Labelled photos from "hybrid-database", an image-classification folder in EnzoN7/Image-classification-Database. The possible labels are: apples, bananas, coconuts, grapes, lemons, limes, mangos, oranges, pineapples, tomatoes.

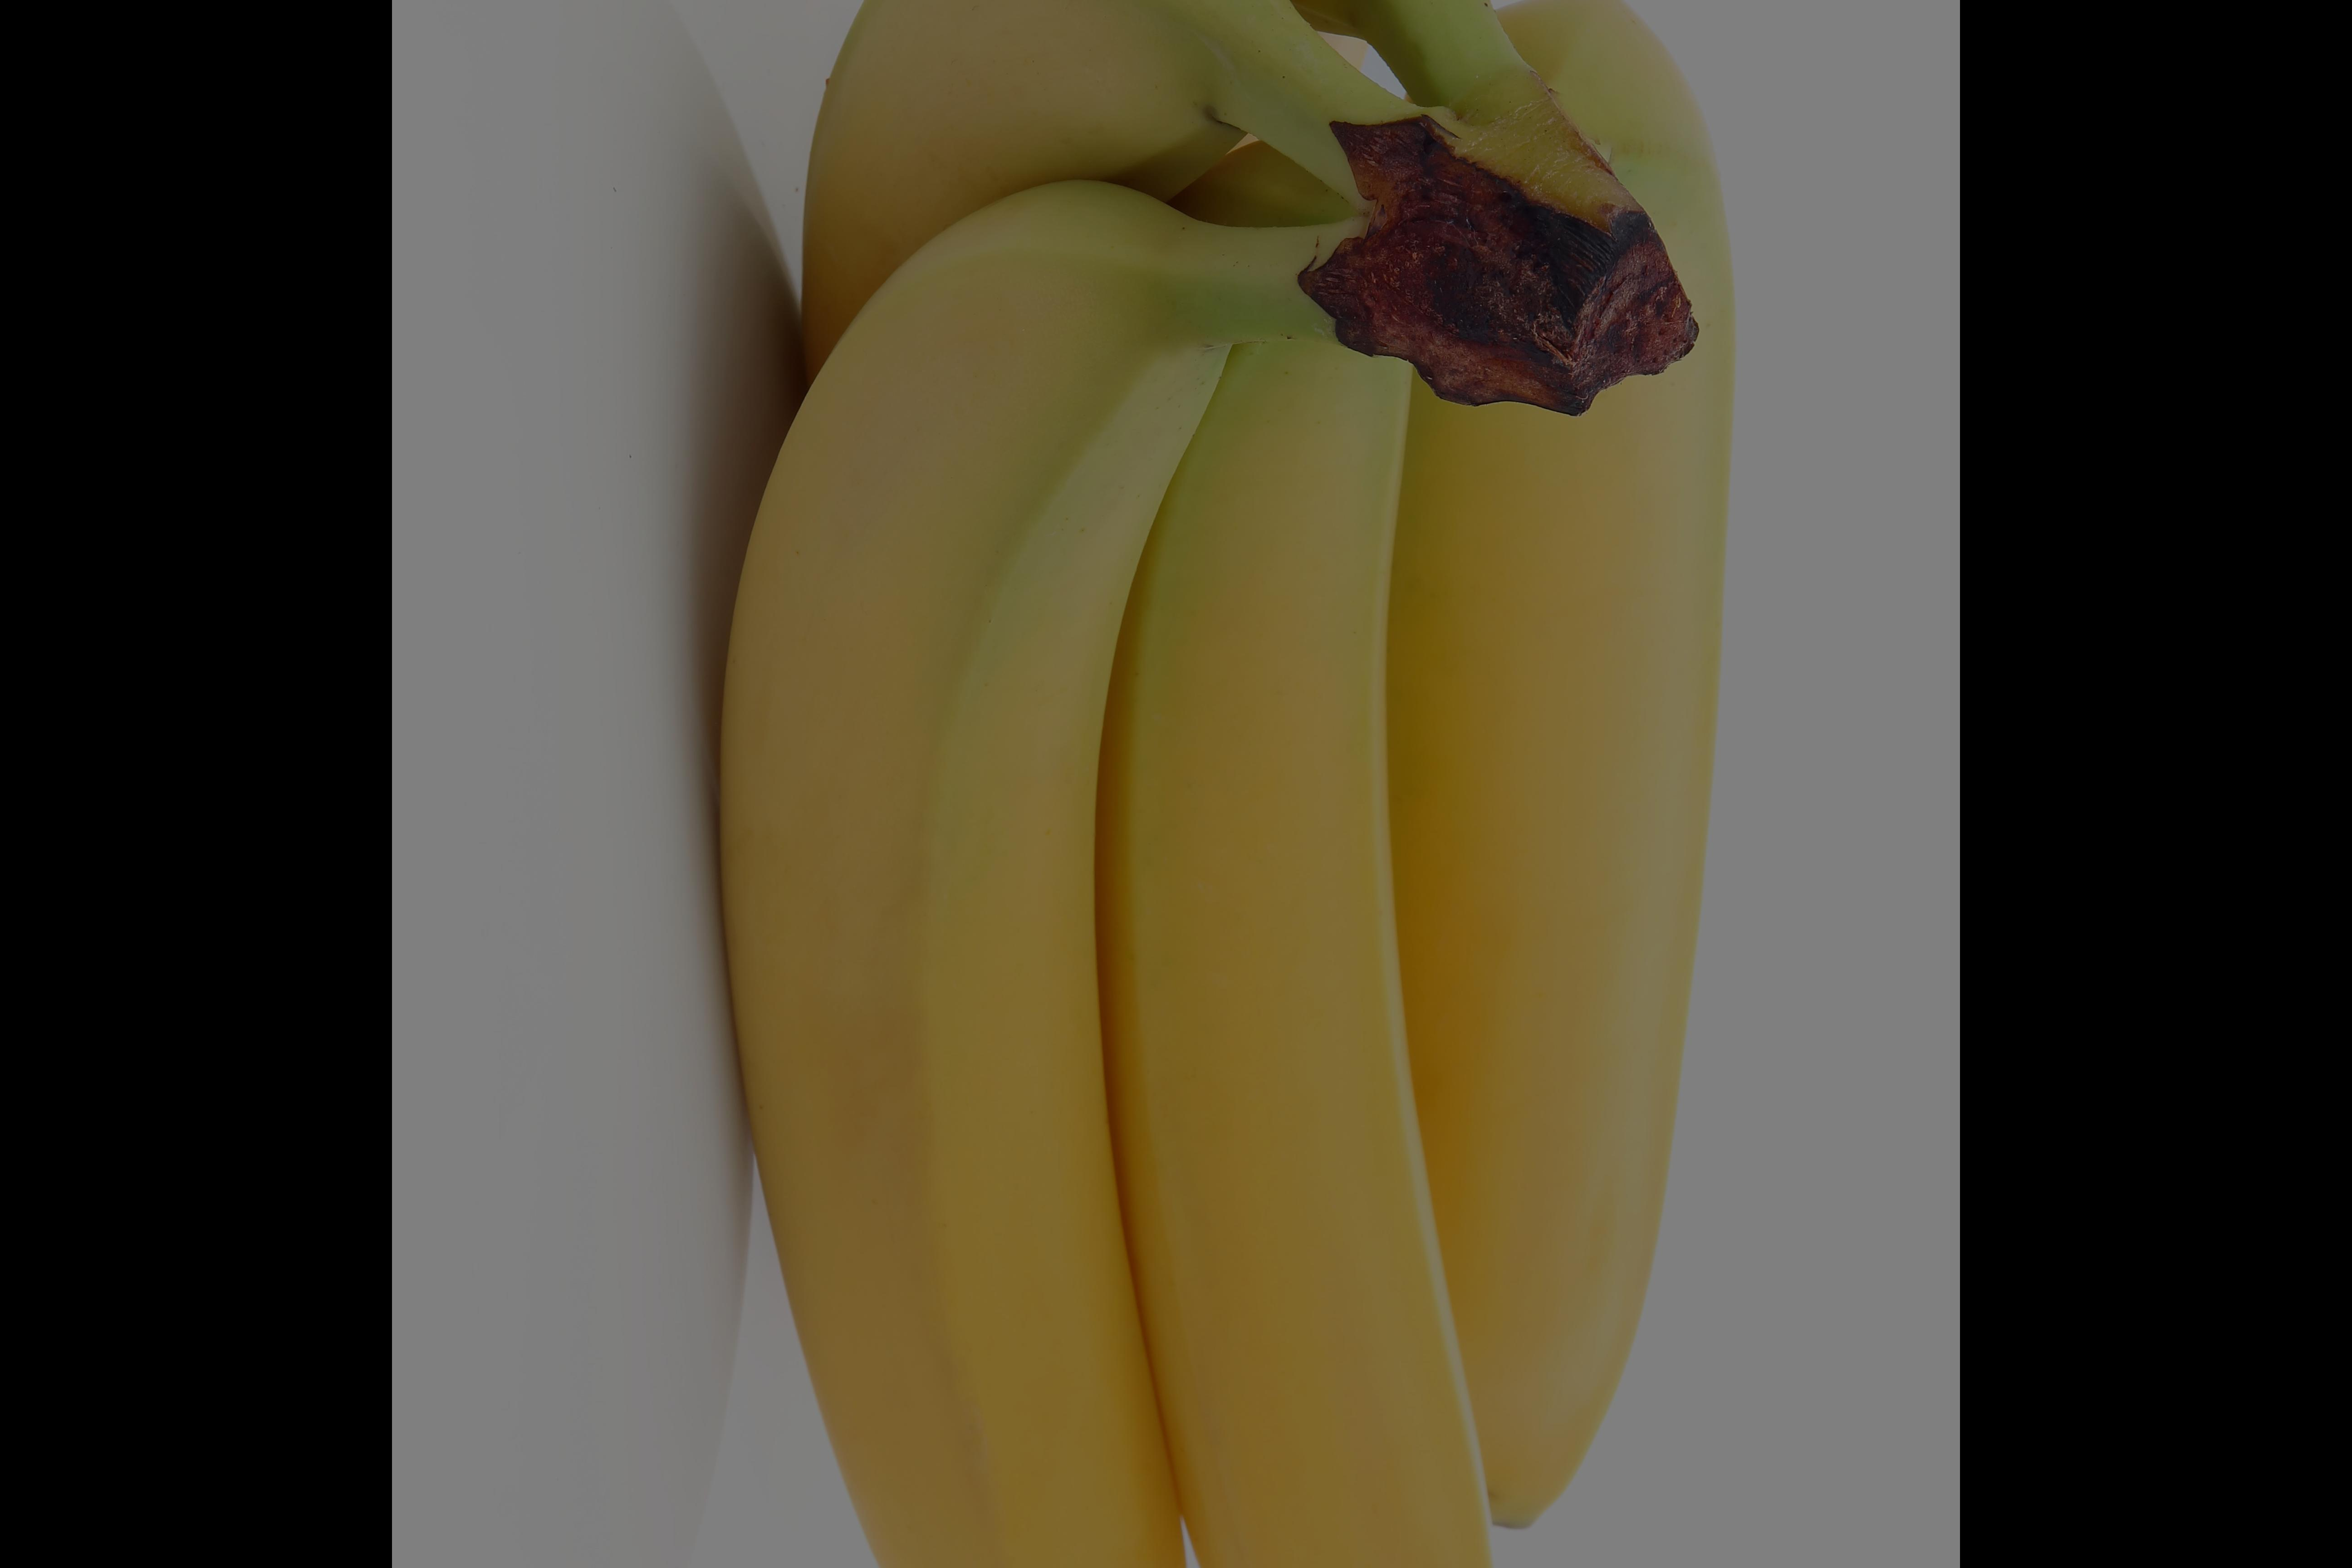
Label: bananas

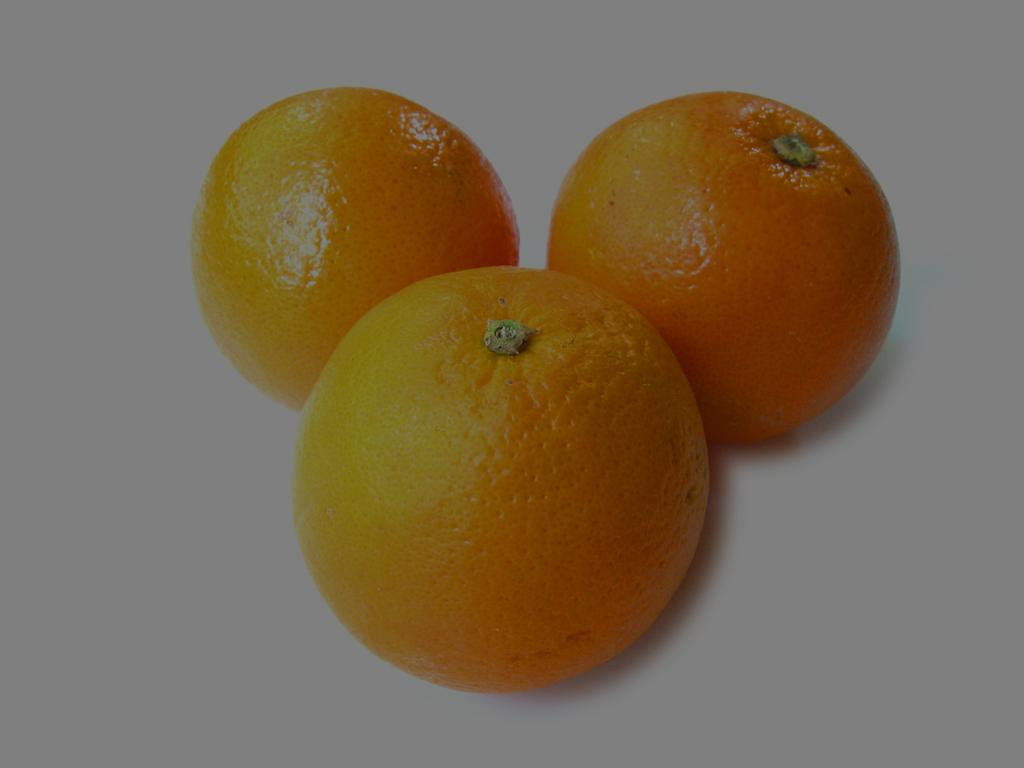
Label: oranges

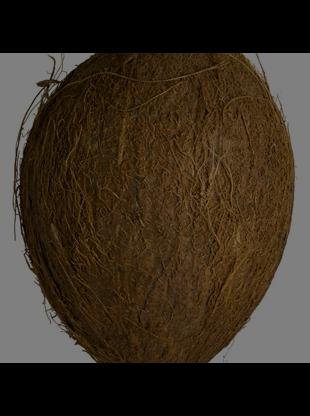
Label: coconuts

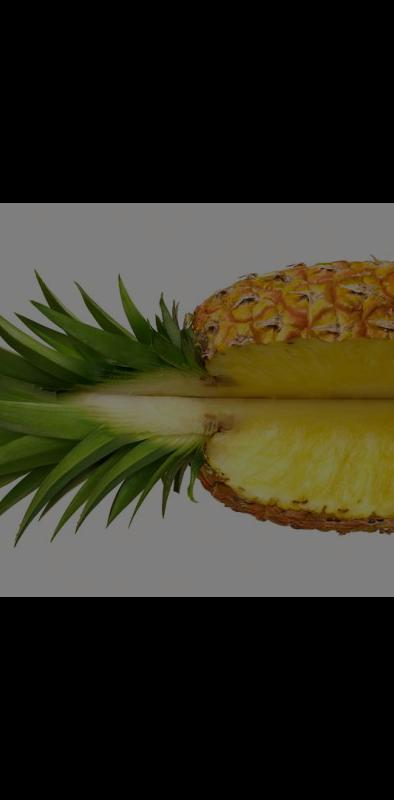
Label: pineapples

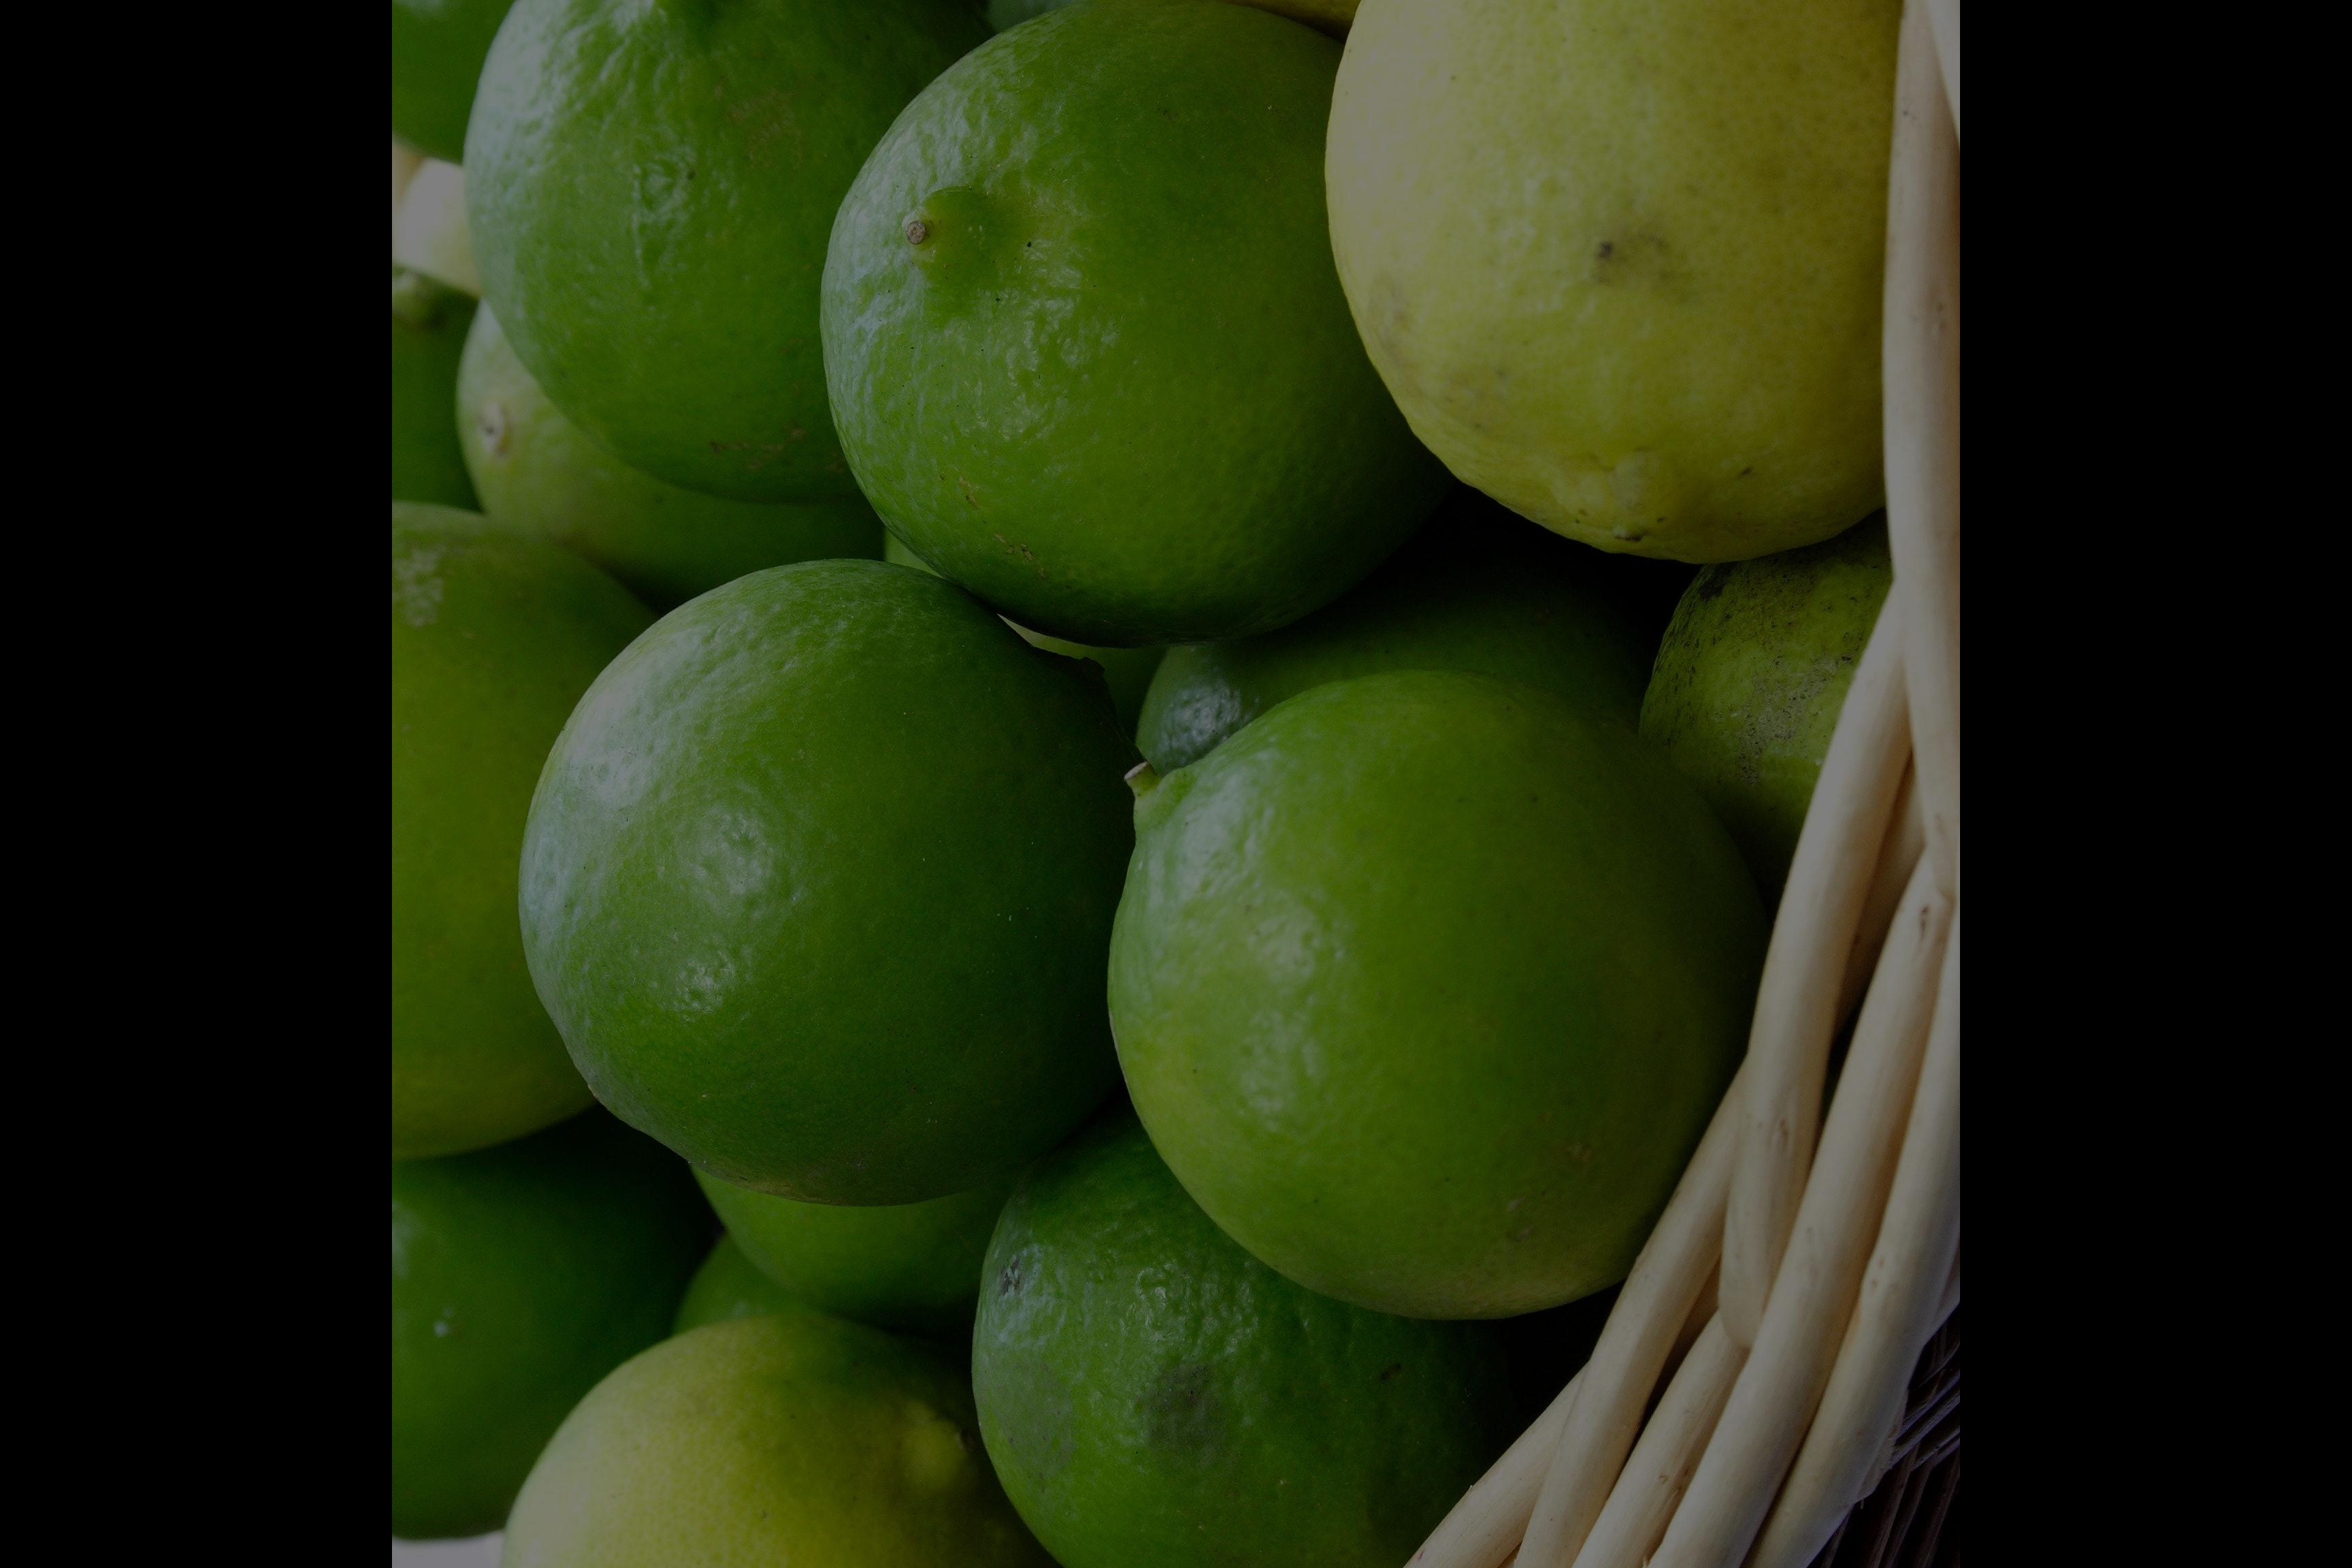
Label: limes

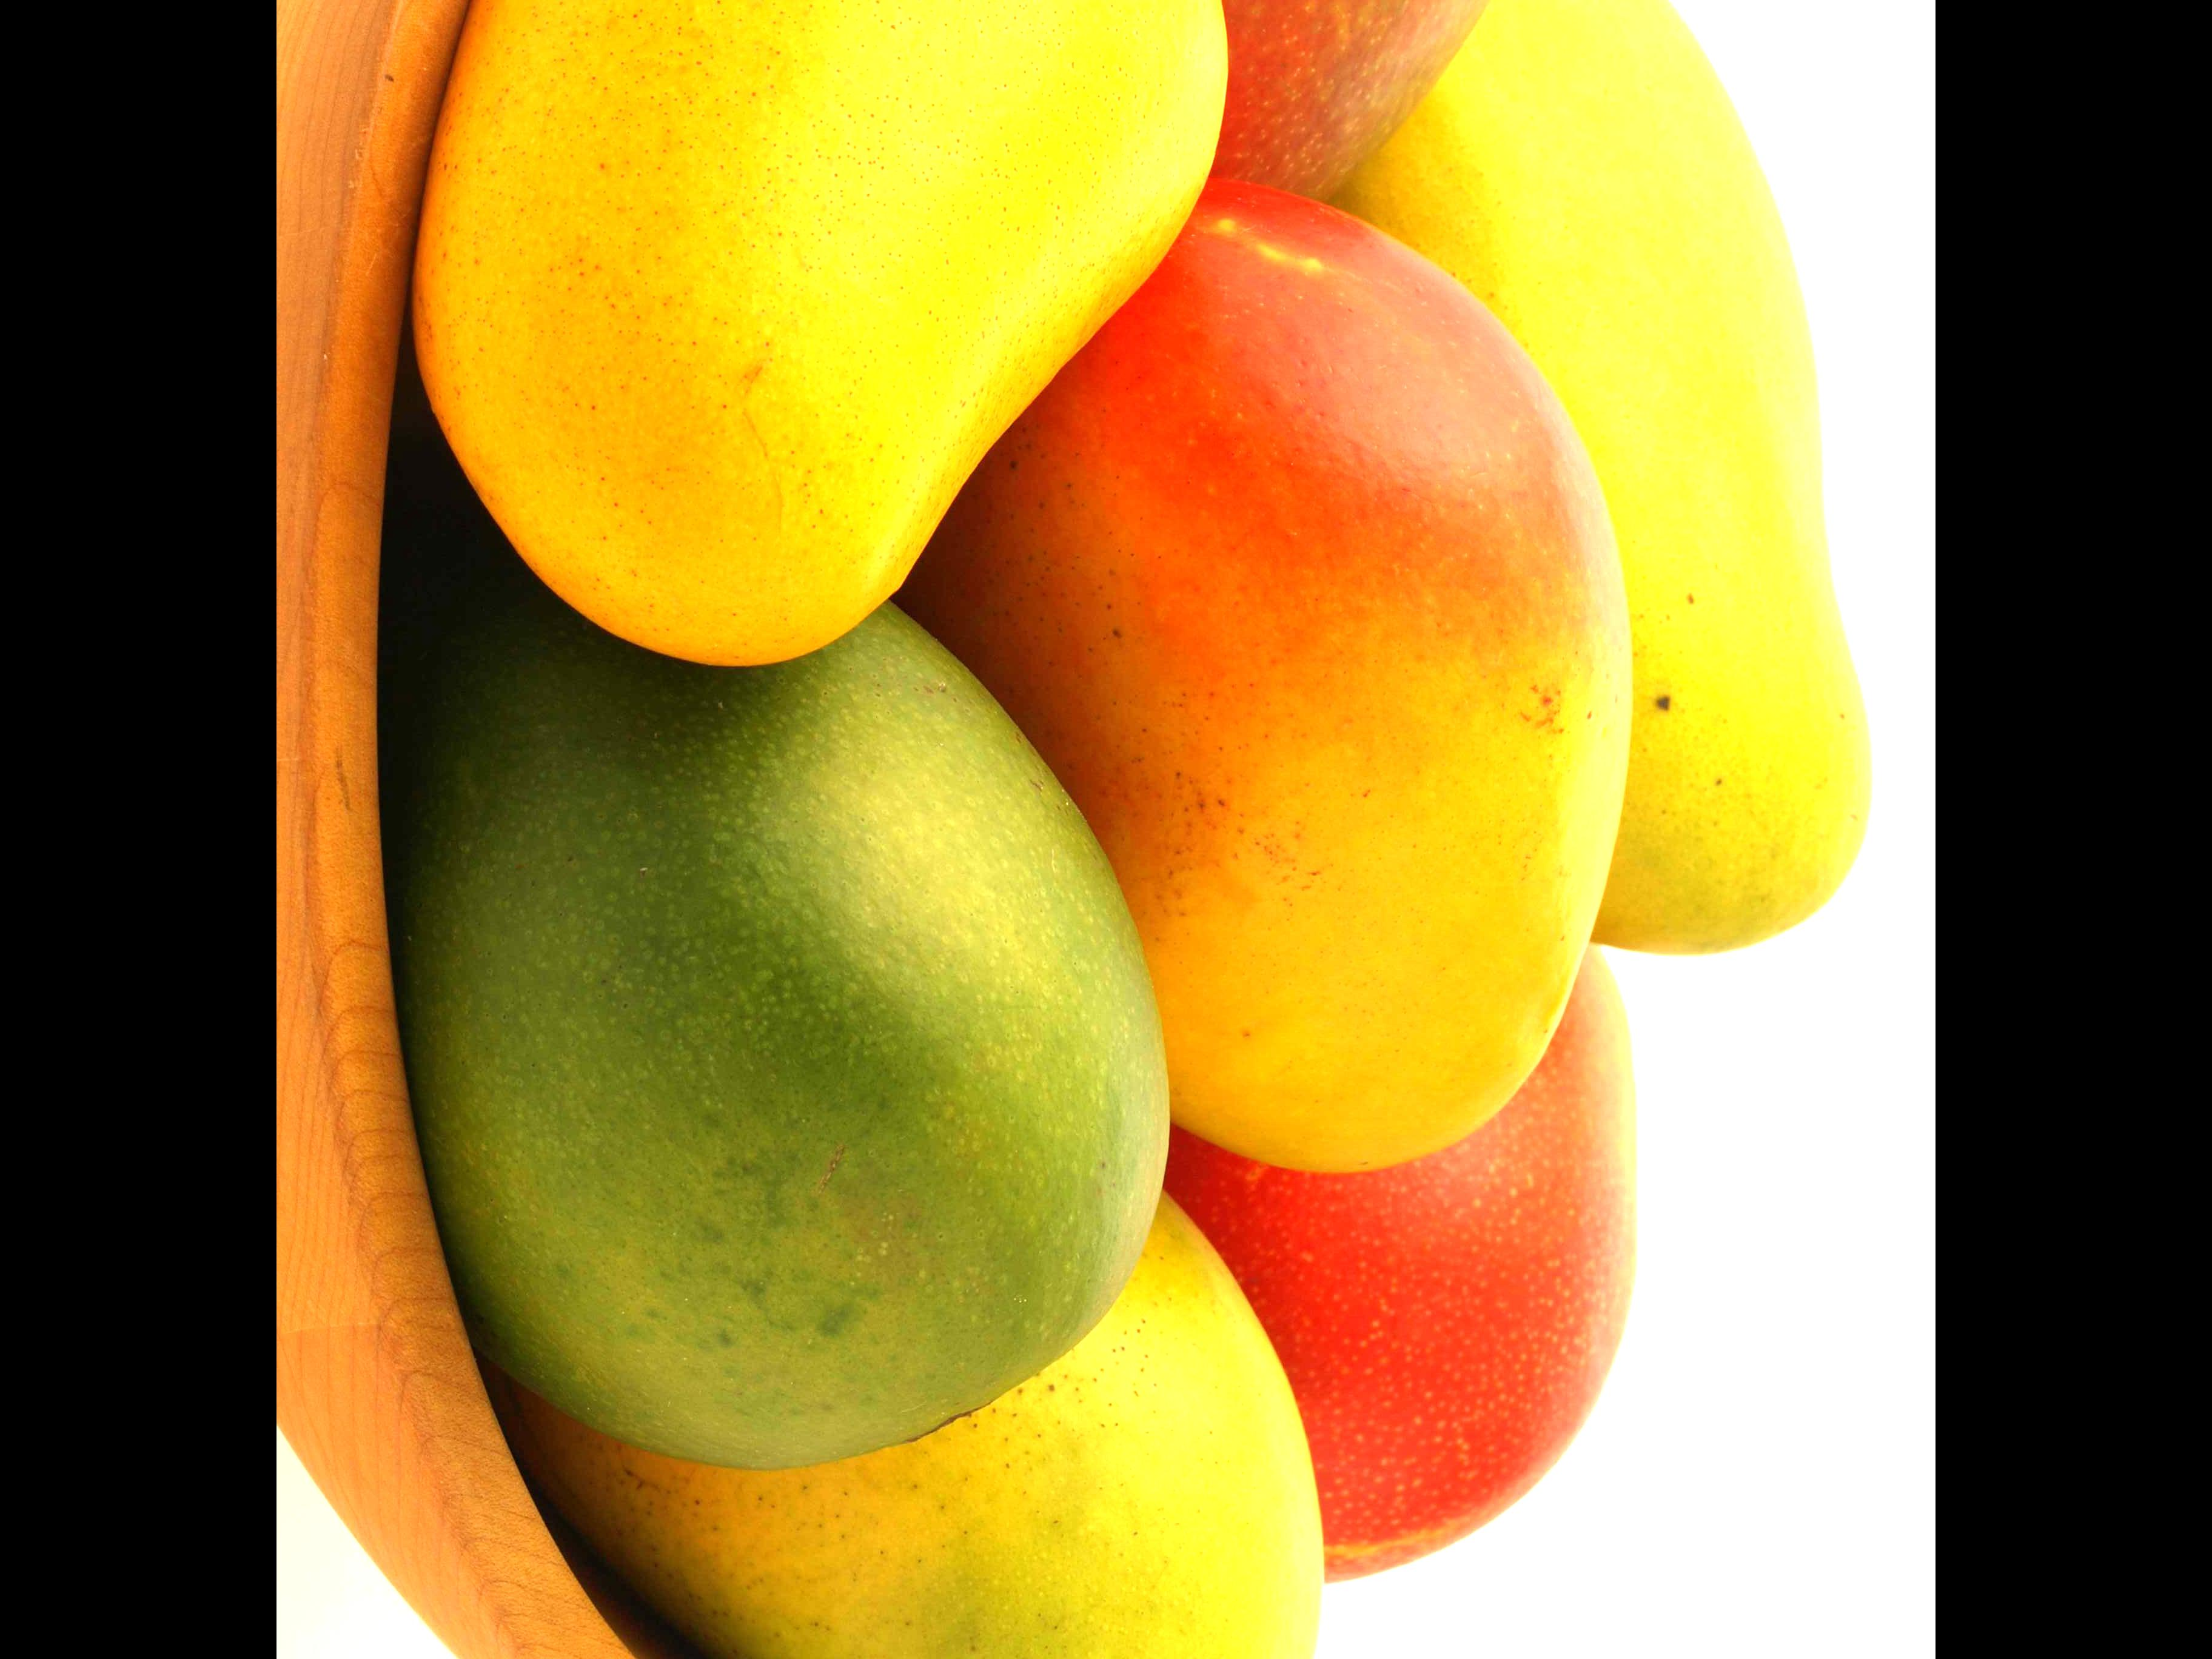
Label: mangos
